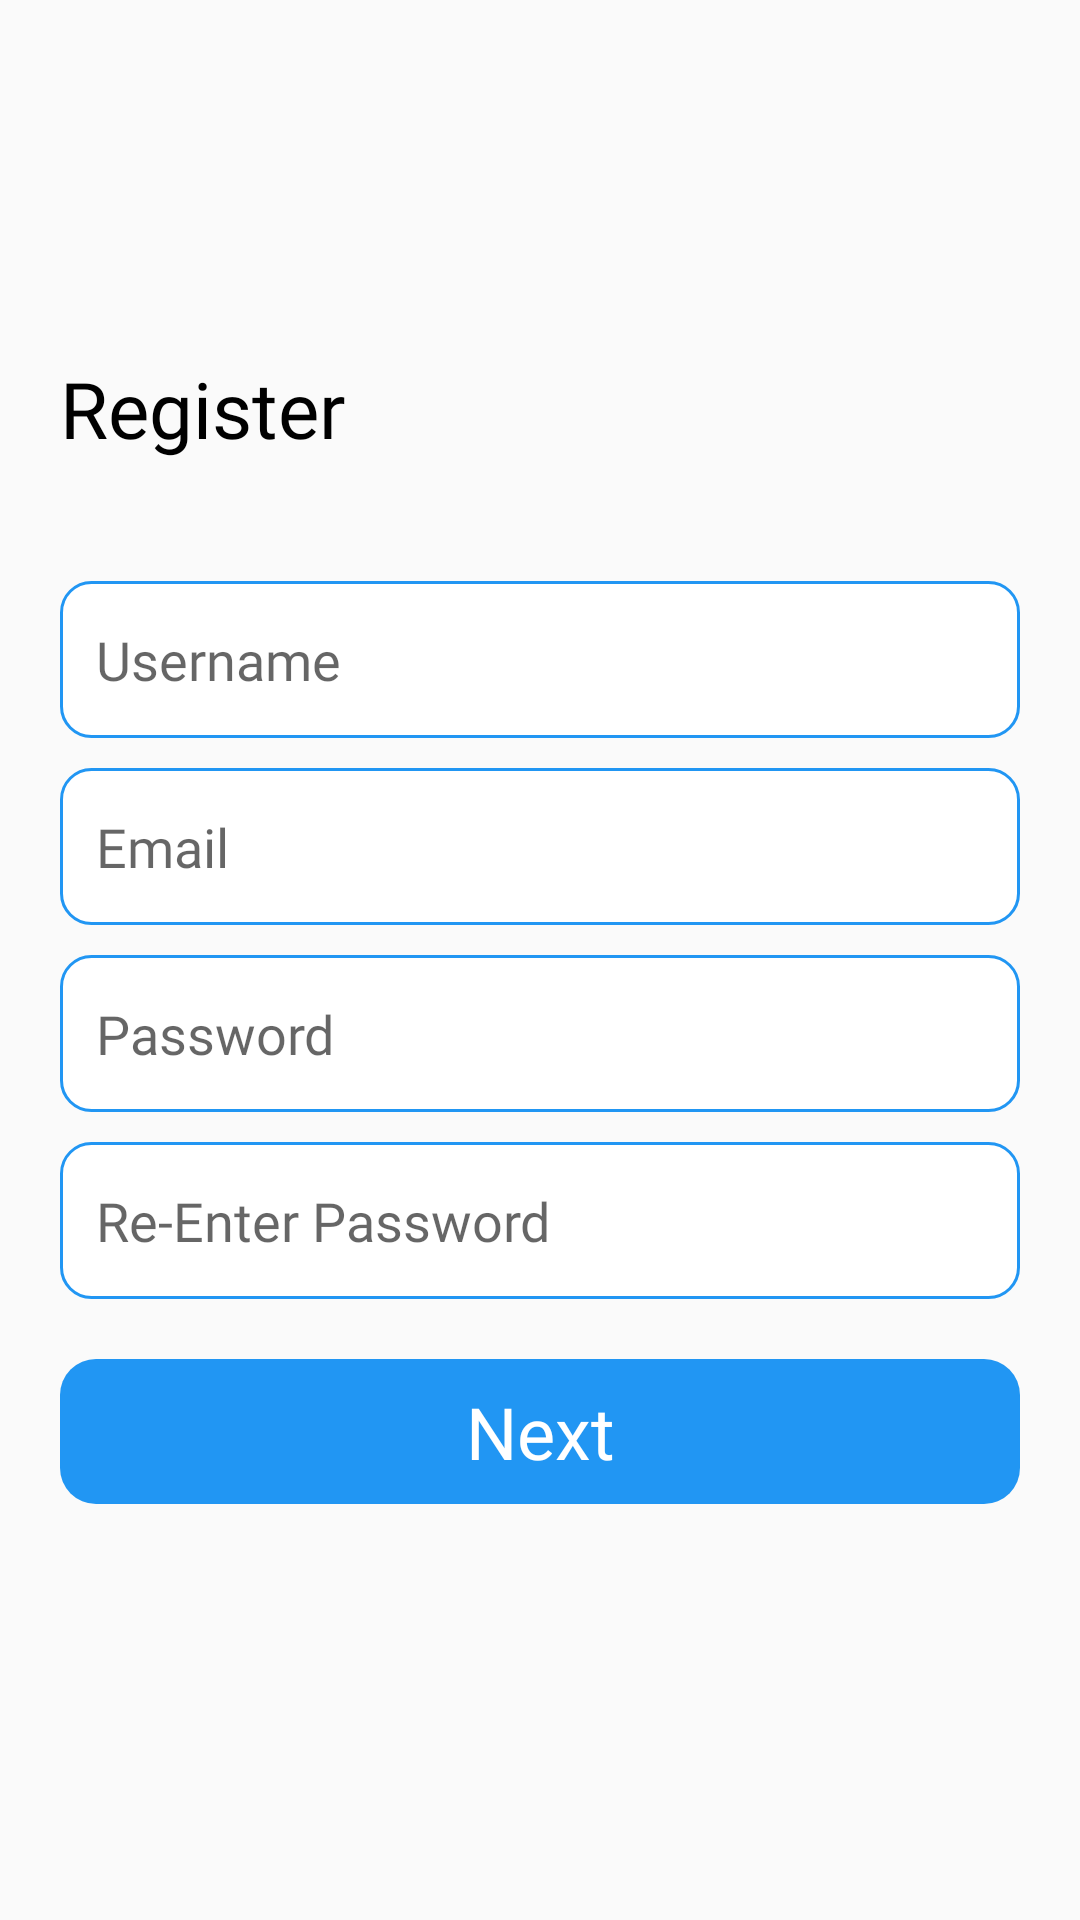

Here is an Android app screen rendered from its layout file. Give the layout XML and the strings, colors and styles it references.
<!-- AndroidManifest.xml: application theme Theme.AppartmentFinder -->
<!-- res/layout/fragment_account.xml -->
<?xml version="1.0" encoding="utf-8"?>
<RelativeLayout xmlns:android="http://schemas.android.com/apk/res/android"
    android:layout_width="match_parent"
    android:layout_height="match_parent">
    <LinearLayout
        android:id="@+id/ll_content"
        android:layout_width="match_parent"
        android:layout_height="match_parent"
        android:gravity="center_vertical|start"
        android:orientation="vertical">
        <TextView
            android:layout_width="wrap_content"
            android:layout_height="wrap_content"
            android:textSize="26sp"
            android:text="Register"
            android:fontFamily="@font/op_bold"
            android:layout_marginBottom="40dp"
            android:layout_gravity="start"
            android:layout_marginStart="20dp"
            android:textColor="@color/black"/>
        <EditText
            android:id="@+id/edt_username"
            android:layout_width="match_parent"
            android:layout_height="wrap_content"
            android:layout_marginHorizontal="20dp"
            android:paddingHorizontal="12dp"
            android:paddingVertical="14dp"
            android:background="@drawable/bg_border_10"
            android:hint="Username"/>
        <EditText
            android:id="@+id/edt_email"
            android:layout_width="match_parent"
            android:layout_height="wrap_content"
            android:layout_marginTop="10dp"
            android:layout_marginHorizontal="20dp"
            android:paddingHorizontal="12dp"
            android:paddingVertical="14dp"
            android:background="@drawable/bg_border_10"
            android:hint="Email"/>
        <EditText
            android:id="@+id/edt_password"
            android:layout_width="match_parent"
            android:layout_height="wrap_content"
            android:layout_marginHorizontal="20dp"
            android:paddingHorizontal="12dp"
            android:layout_marginTop="10dp"
            android:inputType="textPassword"
            android:paddingVertical="14dp"
            android:background="@drawable/bg_border_10"
            android:hint="Password"/>

        <EditText
            android:id="@+id/edt_re_enter_password"
            android:layout_width="match_parent"
            android:layout_height="wrap_content"
            android:layout_marginHorizontal="20dp"
            android:paddingHorizontal="12dp"
            android:layout_marginTop="10dp"
            android:paddingVertical="14dp"
            android:inputType="textPassword"
            android:background="@drawable/bg_border_10"
            android:hint="Re-Enter Password"/>

        <TextView
            android:id="@+id/tv_next"
            android:layout_width="match_parent"
            android:layout_height="wrap_content"
            android:text="Next"
            android:textColor="@color/white"
            android:background="@drawable/bg_next"
            android:layout_margin="20dp"
            android:gravity="center"
            android:paddingVertical="8dp"
            android:textSize="24sp"/>


    </LinearLayout>
</RelativeLayout>
<!-- resources referenced by this layout -->
<resources>
  <color name="black">#FF000000</color>
  <color name="white">#FFFFFFFF</color>
  <!-- drawable bg_border_10 (drawable) -->
  <?xml version="1.0" encoding="utf-8"?>
  <shape xmlns:android="http://schemas.android.com/apk/res/android">
      <corners
          android:radius="10dp"/>
      <solid
          android:color="@color/white"/>
      <stroke
          android:color="@color/colorPrimary"
          android:width="1dp"/>
  
  </shape>
  <!-- drawable bg_next (drawable) -->
  <?xml version="1.0" encoding="utf-8"?>
  <shape xmlns:android="http://schemas.android.com/apk/res/android">
      <corners
          android:radius="12dp"/>
      <solid
          android:color="@color/colorPrimary"/>
  </shape>
  <style name="Theme.AppartmentFinder" parent="Theme.AppCompat.Light.NoActionBar">
          
          <item name="colorPrimary">@color/purple_500</item>
          <item name="colorPrimaryDark">@color/purple_700</item>
          <item name="colorAccent">@color/teal_200</item>
          <item name="fontFamily">@font/op_r</item>
          
      </style>
  <color name="colorPrimary">#2196F3</color>
  <color name="purple_500">#2196F3</color>
  <color name="purple_700">#FF3700B3</color>
  <color name="teal_200">#FF03DAC5</color>
</resources>
